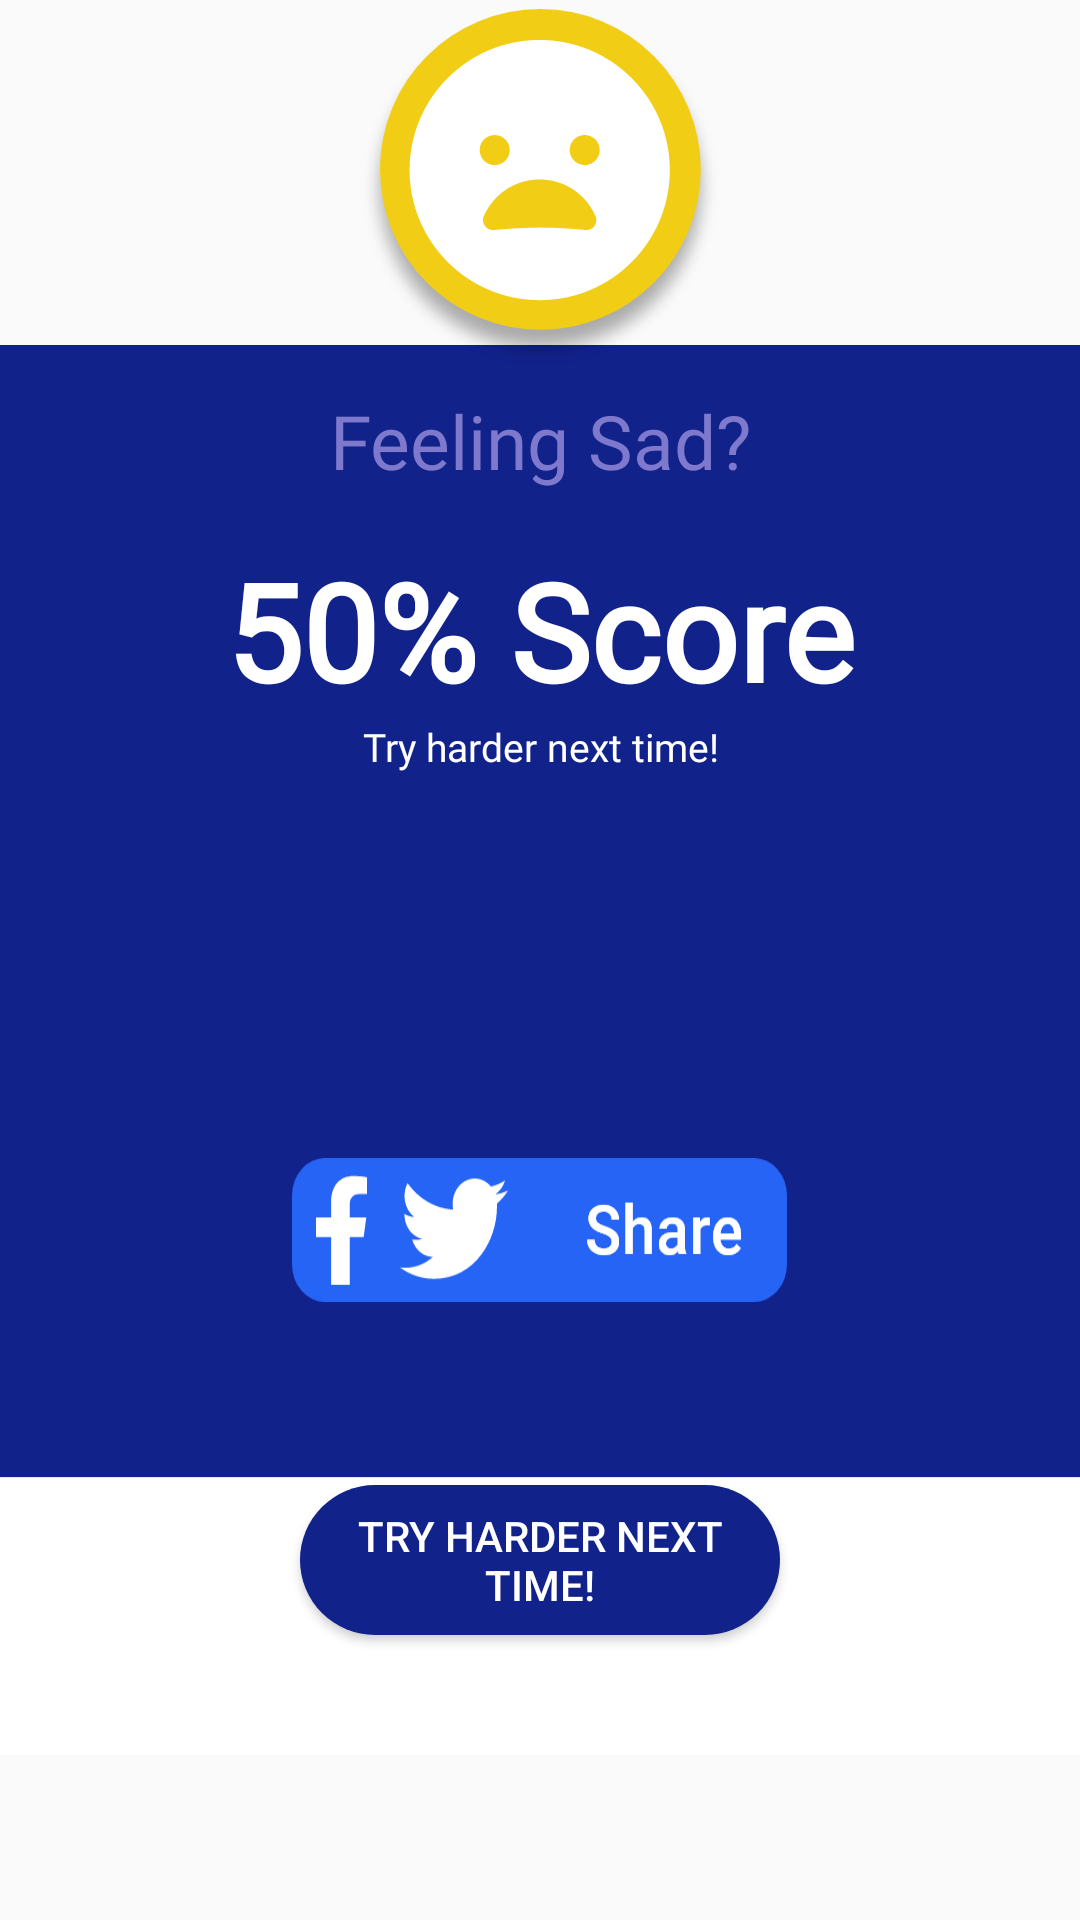

Layout XML and referenced resources for this Android screen:
<!-- AndroidManifest.xml: application theme AppTheme -->
<!-- res/layout/activity_pass_50_layout.xml -->
<?xml version="1.0" encoding="utf-8"?>
<LinearLayout xmlns:android="http://schemas.android.com/apk/res/android"
    xmlns:tools="http://schemas.android.com/tools"
    android:layout_width="330dp"
    android:layout_height="490dp"
    android:layout_gravity="center"
    android:orientation="vertical">

    <RelativeLayout
        android:layout_width="match_parent"
        android:layout_height="wrap_content"
        android:layout_gravity="center"
        tools:ignore="UselessParent">

        <ImageView
            android:layout_width="match_parent"
            android:layout_height="match_parent"
            android:layout_marginTop="60dp"
            android:src="@drawable/pass_bg"
            tools:ignore="ContentDescription" />

        <ImageView
            android:layout_width="match_parent"
            android:layout_height="wrap_content"
            android:src="@drawable/sad_img"
            tools:ignore="ContentDescription" />

        <TextView
            android:layout_width="match_parent"
            android:layout_height="wrap_content"
            android:layout_marginTop="130dp"
            android:fontFamily="@font/roboto"
            android:gravity="center"
            android:text="@string/sad"
            android:textColor="@color/rad_rectangle_color"
            android:textSize="25sp" />

        <TextView
            android:layout_width="match_parent"
            android:layout_height="wrap_content"
            android:layout_marginTop="180dp"
            android:fontFamily="@font/roboto_bold"
            android:gravity="center"
            android:text="@string/fifty_score"
            android:textColor="@color/white"
            android:textSize="45sp"
            android:textStyle="bold" />

        <TextView
            android:layout_width="match_parent"
            android:layout_height="wrap_content"
            android:layout_marginTop="240dp"
            android:fontFamily="@font/roboto"
            android:gravity="center"
            android:text="@string/try_agin"
            android:textColor="@color/white"
            android:textSize="13sp" />

        <LinearLayout
            android:layout_width="match_parent"
            android:layout_height="match_parent"
            android:gravity="center">

            <Button
                android:id="@+id/share_btn"
                android:layout_width="wrap_content"
                android:layout_height="wrap_content"
                android:layout_marginTop="90dp"
                android:background="@drawable/share_social_btn" />

        </LinearLayout>

        <LinearLayout
            android:layout_width="match_parent"
            android:layout_height="match_parent"
            android:gravity="center">

            <Button
                android:id="@+id/try_again_btn"
                android:layout_width="160dp"
                android:layout_height="50dp"
                android:layout_marginTop="200dp"
                android:background="@drawable/main_btn"
                android:text="@string/try_agin"
                android:textColor="@color/white" />

        </LinearLayout>

    </RelativeLayout>

</LinearLayout>
<!-- resources referenced by this layout -->
<resources>
  <color name="rad_rectangle_color">#7E79CC</color>
  <color name="white">#ffffff</color>
  <!-- drawable main_btn (drawable) -->
  <?xml version="1.0" encoding="utf-8"?>
  <shape android:shape="rectangle" xmlns:android="http://schemas.android.com/apk/res/android">
      <solid android:color="#11228B"/>
      <corners android:radius="250dp"/>
  
  </shape>
  <!-- drawable pass_bg: png bitmap (drawable-hdpi, 7152 bytes) -->
  <!-- drawable sad_img: png bitmap (drawable-hdpi, 11099 bytes) -->
  <!-- drawable share_social_btn: png bitmap (drawable-hdpi, 3879 bytes) -->
  <string name="fifty_score" tools:ignore="StringFormatInvalid">50% Score</string>
  <string name="sad">Feeling Sad?</string>
  <string name="try_agin">Try harder next time!</string>
  <style name="AppTheme" parent="Theme.AppCompat.Light.NoActionBar">
          
          <item name="colorPrimary">@color/colorPrimary</item>
          <item name="colorPrimaryDark">@color/colorPrimaryDark</item>
          <item name="colorAccent">@color/colorAccent</item>
  
          <item name="android:windowContentTransitions">true</item>
      </style>
  <color name="colorPrimary">#2F42B2</color>
  <color name="colorPrimaryDark">#2133A0</color>
  <color name="colorAccent">#7E79CC</color>
</resources>
